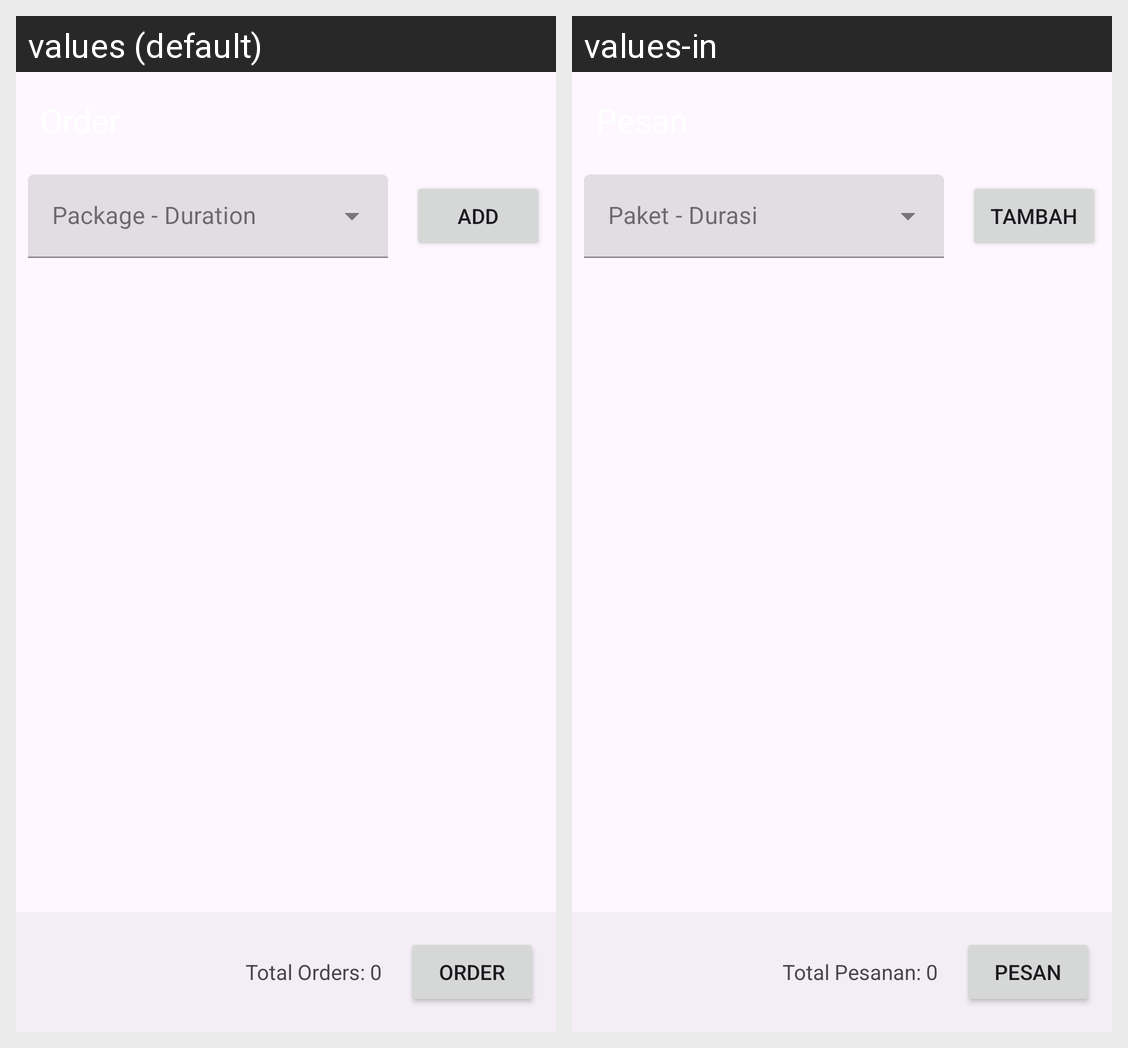

This grid shows one Android layout under two languages. Give, for every string resource on the screen, its name, the default text and each shown locale's text.
Android screen res/layout/activity_order.xml rendered under 2 locales, left to right: values (default), values-in. Device: Nexus 5 (rendered at 1080×1920; each locale shown at half size, 540×960, under a caption strip naming it); theme Theme.AgathaLaundry.
Strings drawn on this screen, with the default value and each locale's value (text and hints the layout hard-codes, and strings that could not be matched under every locale, appear in the picture but are not listed):

order
  values: Order
  values-in: Pesan

order_dialog_add
  values: Add
  values-in: Tambah

order_zero_orders
  values: Total Orders: 0
  values-in: Total Pesanan: 0
